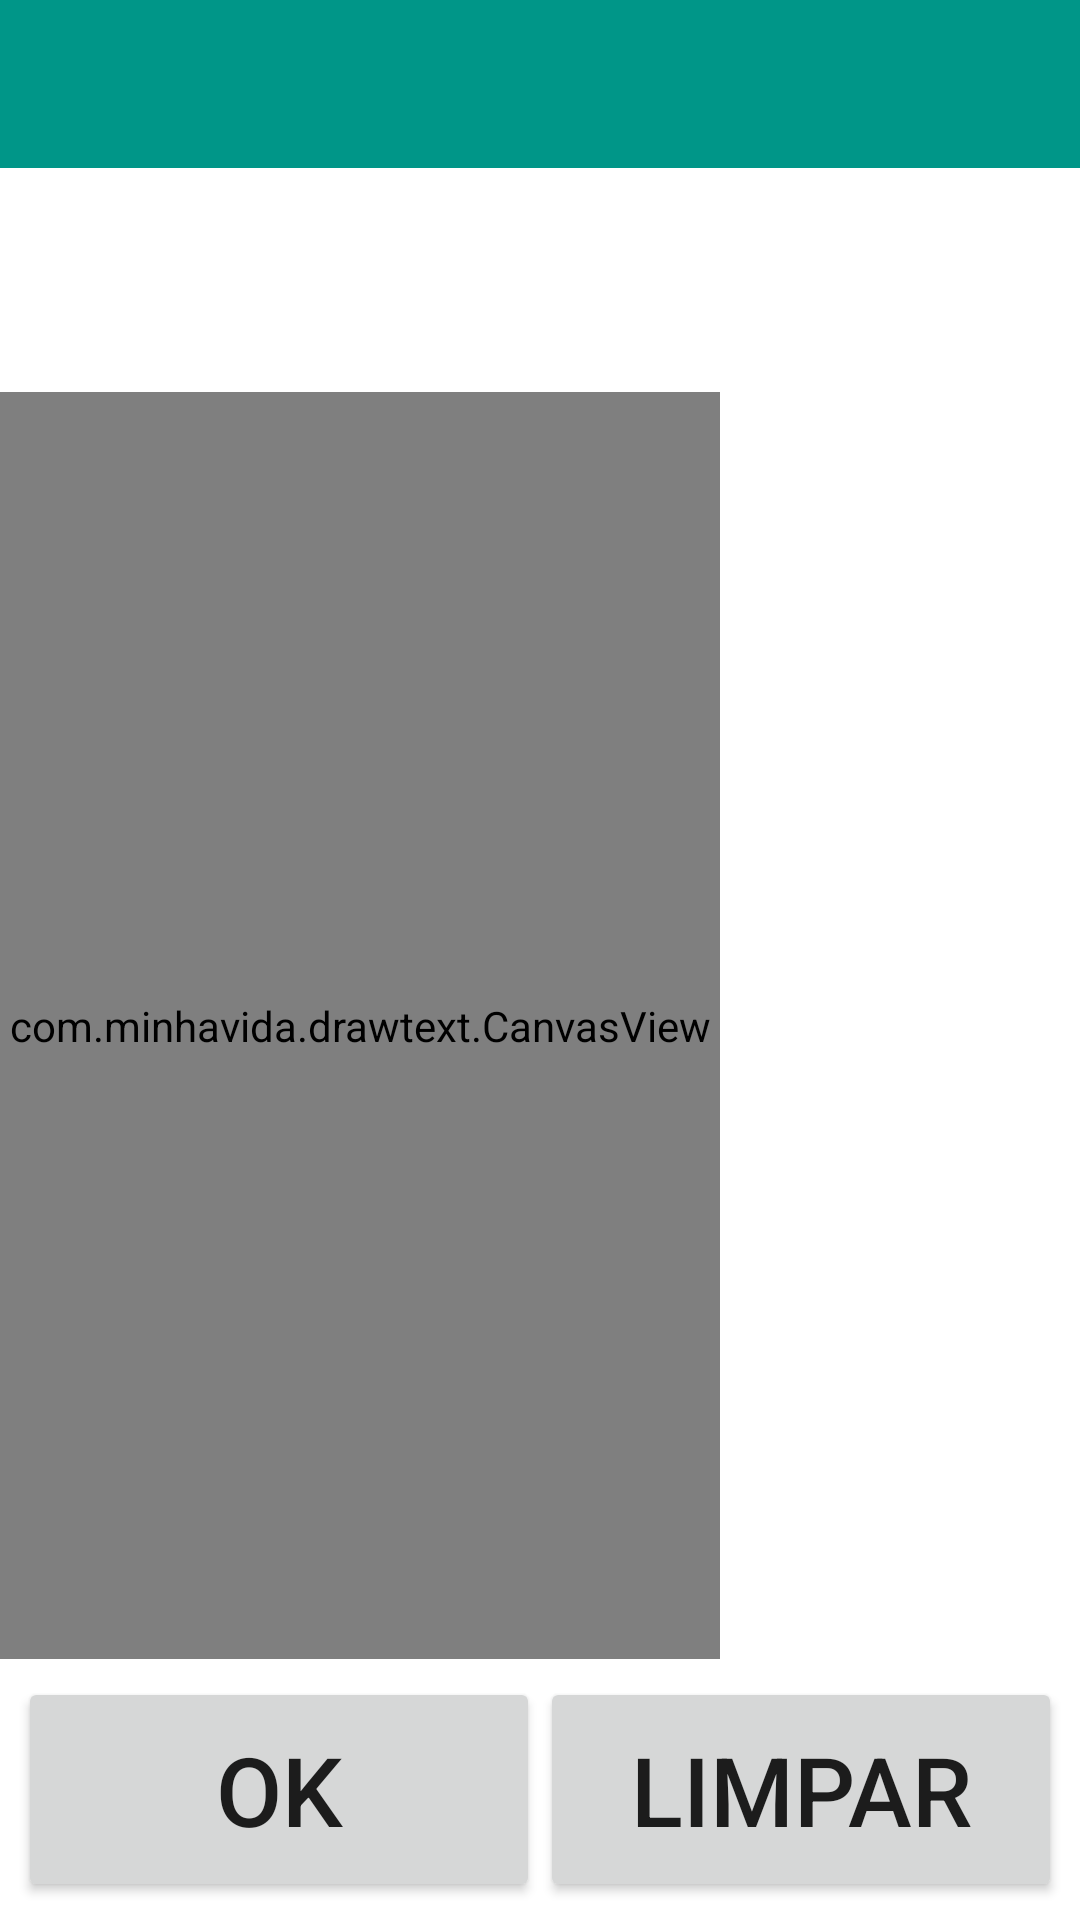

Write the Android layout XML for this screen, with the resource values it uses.
<!-- AndroidManifest.xml: activity theme AppTheme -->
<!-- res/layout/activity_letter_vowel.xml -->
<?xml version="1.0" encoding="utf-8"?>
<LinearLayout
    xmlns:android="http://schemas.android.com/apk/res/android"
    xmlns:tools="http://schemas.android.com/tools"
    xmlns:app="http://schemas.android.com/apk/res-auto"
    android:layout_width="match_parent"
    app:theme="@style/AppTheme"
    android:orientation="vertical"
    android:layout_height="match_parent">

    <android.support.design.widget.AppBarLayout
        android:layout_width="match_parent"
        android:layout_height="wrap_content"
        android:theme="@style/AppTheme.AppBarOverlay">

        <android.support.v7.widget.Toolbar
            android:id="@+id/toolbar"
            android:layout_width="match_parent"
            android:layout_height="match_parent"
            android:background="@color/colorPrimary"
            app:popupTheme="@style/AppTheme.PopupOverlay"
            android:layout_weight="1" />

    </android.support.design.widget.AppBarLayout>

    <RelativeLayout
        android:layout_width="match_parent"
        android:layout_height="match_parent"
        android:background="#fff"
        android:padding="0dp"
        tools:context="com.minhavida.drawtext.NumberActivity">

        <ImageView
            android:id="@+id/iv_feedback"
            android:layout_width="100dp"
            android:layout_height="100dp"
            android:layout_marginTop="40dp"
            android:layout_alignParentTop="true"
            android:layout_centerHorizontal="true"
            android:visibility="visible" />

        <EditText
            android:layout_width="match_parent"
            android:layout_height="wrap_content"
            android:textSize="50sp"
            android:id="@+id/et_answer"
            android:clickable="false"
            android:visibility="invisible"
            android:padding="4dp"
            android:background="#eee"
            android:inputType="text"
            android:gravity="center"
            android:textAlignment="center"
            android:maxEms="1"
            android:layout_alignParentTop="true"/>

        <FrameLayout
            android:layout_width="wrap_content"
            android:layout_above="@+id/layout_buttons"
            android:layout_height="wrap_content"
            android:layout_below="@+id/et_answer">

            <com.minhavida.drawtext.CanvasView
                android:id="@+id/canvas"
                android:layout_width="match_parent"
                android:layout_height="match_parent"
                android:focusableInTouchMode="true" />

            <ImageView
                android:layout_width="match_parent"
                android:id="@+id/iv_number"
                android:layout_margin="120dp"
                android:layout_height="match_parent"
                tools:ignore="ContentDescription" />

        </FrameLayout>

        <LinearLayout
            android:layout_width="match_parent"
            android:id="@+id/layout_buttons"
            android:orientation="horizontal"
            android:layout_height="wrap_content"
            android:layout_alignParentBottom="true"
            android:layout_margin="6dp"
            android:layout_alignParentLeft="true"
            android:layout_alignParentStart="true">

            <Button
                android:id="@+id/bt_find"
                android:layout_weight="1"
                android:padding="16dp"
                android:layout_width="match_parent"
                android:layout_height="wrap_content"
                android:textSize="32dp"
                android:text="OK"/>

            <Button
                android:id="@+id/bt_clear"
                android:layout_weight="1"
                android:padding="16dp"
                android:layout_width="match_parent"
                android:layout_height="wrap_content"
                android:text="LIMPAR"
                android:textSize="32dp"
                android:onClick="clearCanvas"/>

            <Button
                android:id="@+id/button1"
                android:layout_weight="1"
                android:layout_width="match_parent"
                android:layout_height="wrap_content"
                android:visibility="gone"
                android:text="ERROR !"/>

            <Button
                android:id="@+id/button3"
                android:layout_weight="1"
                android:layout_width="match_parent"
                android:layout_height="wrap_content"
                android:visibility="gone"
                android:text="SEND"
                android:onClick="sendEmail" />

        </LinearLayout>

    </RelativeLayout>

</LinearLayout>
<!-- resources referenced by this layout -->
<resources>
  <color name="colorPrimary">#009688</color>
  <style name="AppTheme" parent="Theme.AppCompat.Light.NoActionBar">
          
          <item name="colorPrimary">@color/colorPrimary</item>
          <item name="colorPrimaryDark">@color/colorPrimaryDark</item>
          <item name="colorAccent">@color/colorAccent</item>
      </style>
  <style name="AppTheme.AppBarOverlay" parent="@style/Theme.AppCompat" />
  <style name="AppTheme.PopupOverlay" parent="@style/Theme.AppCompat" />
  <color name="colorPrimaryDark">#00796B</color>
  <color name="colorAccent">#FF9800</color>
</resources>
